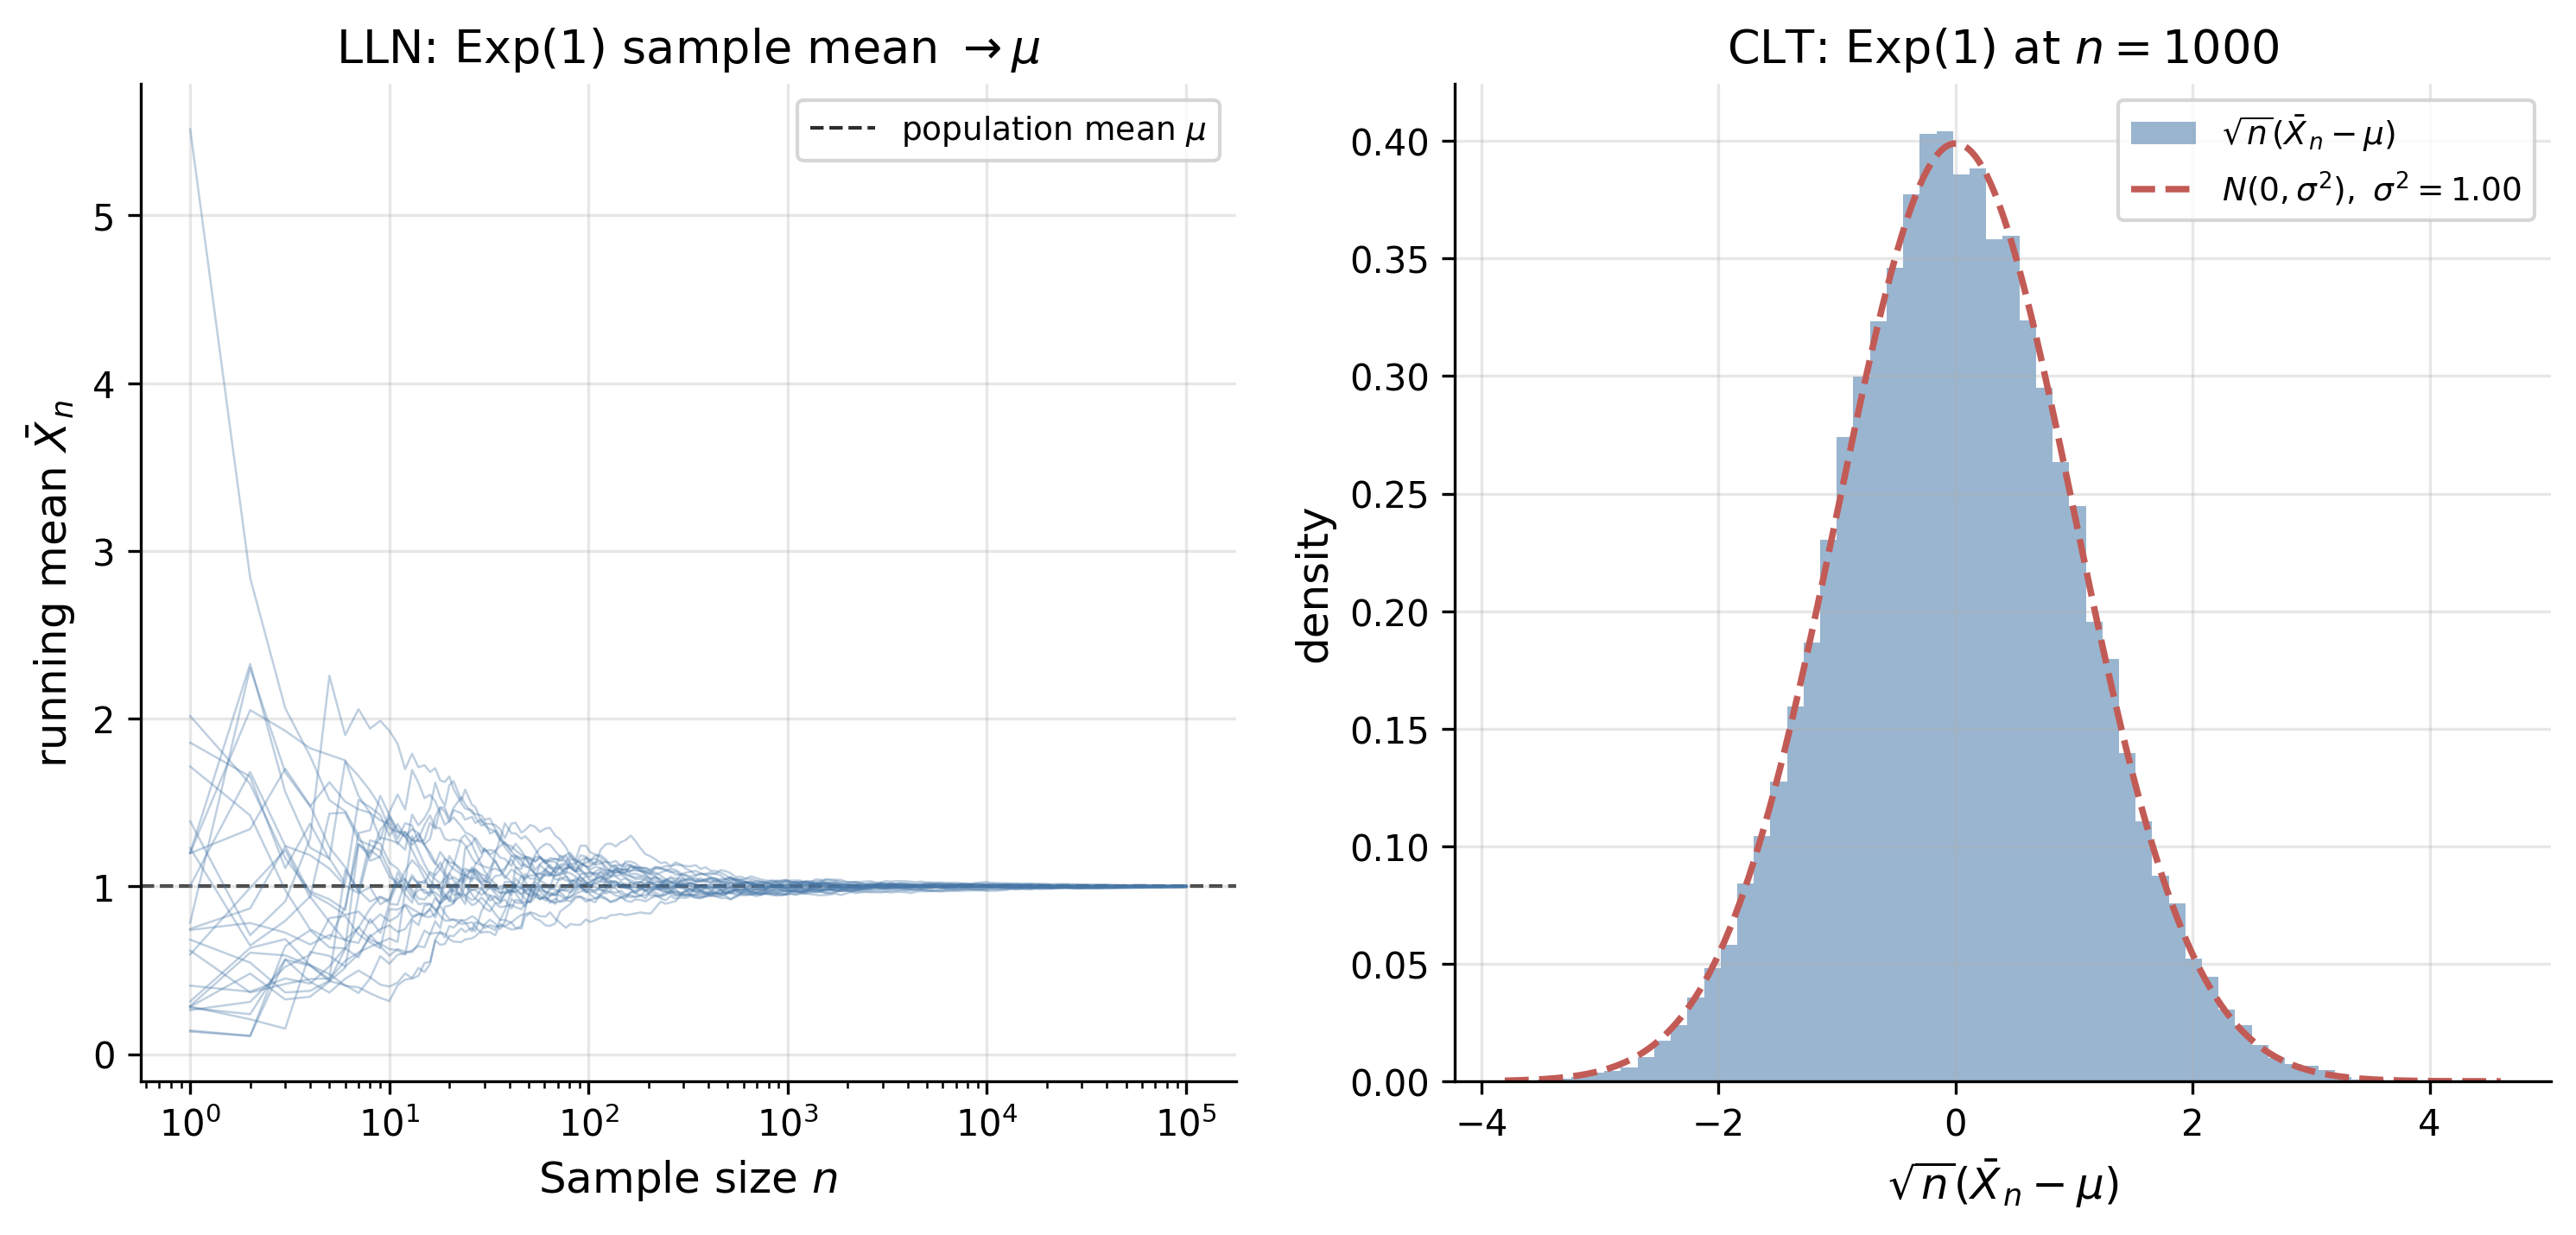

Recreate this plot in Python.
# Law of Large Numbers and Central Limit Theorem
# Appendix A - Mathematical Preliminaries
# The sample mean converges to the population mean (LLN), and the rescaled
# fluctuation sqrt(n)(Xbar_n - mu) converges in distribution to N(0, sigma^2)
# (CLT), regardless of the base distribution. Both are checked against theory:
# LLN by the shrinking |Xbar_n - mu|, CLT by the variance of the rescaled mean
# matching sigma^2 and its shape approaching normal (KS distance falling as 1/sqrt(n)).

import argparse
import os
import sys

sys.path.insert(0, os.path.join(os.path.dirname(__file__), "..", ".."))
from sims.sim_cache import compute_or_load, add_component_args, parse_force_set
from sims.plot_style import apply_style, COLORS, FIG_DOUBLE, BENCH_STYLE

import numpy as np
from scipy import stats
import matplotlib

matplotlib.use("Agg")
import matplotlib.pyplot as plt

apply_style()

# ---------------------------------------------------------------------------
# Configuration
# ---------------------------------------------------------------------------

CACHE_DIR = os.path.join(os.path.dirname(__file__), "cache")
SCRIPT_NAME = "lln_clt"
CONFIG = {
    # base distributions: (name, mu, sigma^2). None is normal.
    "distributions": ["exponential", "uniform", "bernoulli"],
    "bernoulli_p": 0.3,
    # LLN: running-mean trajectories for the primary distribution
    "primary": "exponential",
    "n_traj": 25,  # trajectories drawn (shown thinned)
    "lln_max_n": 100000,
    # sqrt(n)-rate grid for the LLN deviation and the CLT KS distance
    "n_grid": [10, 30, 100, 300, 1000, 3000, 10000, 30000],
    "n_dev_seeds": 2000,  # replicates for estimating E|Xbar_n - mu| and KS(n)
    # CLT: histogram of sqrt(n)(Xbar_n - mu) at a fixed large n
    "n_clt": 1000,
    "n_replicates": 40000,
    "seed_base": 20250,
    "version": 1,
}

OUTPUT_DIR = os.path.dirname(__file__)

DIST_COLORS = {
    "exponential": COLORS["blue"],
    "uniform": COLORS["orange"],
    "bernoulli": COLORS["green"],
}
DIST_LABEL = {
    "exponential": r"Exp$(1)$",
    "uniform": r"Unif$(0,1)$",
    "bernoulli": r"Bern$(0.3)$",
}

# ---------------------------------------------------------------------------
# Base distributions: sampler + analytical mean and variance.
# CLT holds for any of these even though none is normal.
# ---------------------------------------------------------------------------


def dist_params(name, p_bern):
    if name == "exponential":
        return 1.0, 1.0  # Exp(1): mu = 1, var = 1
    if name == "uniform":
        return 0.5, 1.0 / 12.0  # Unif(0,1): mu = 1/2, var = 1/12
    if name == "bernoulli":
        return p_bern, p_bern * (1.0 - p_bern)  # Bern(p): mu = p, var = p(1-p)
    raise ValueError(name)


def sample(name, rng, size, p_bern):
    if name == "exponential":
        return rng.exponential(1.0, size=size)
    if name == "uniform":
        return rng.uniform(0.0, 1.0, size=size)
    if name == "bernoulli":
        return (rng.uniform(0.0, 1.0, size=size) < p_bern).astype(float)
    raise ValueError(name)


# ---------------------------------------------------------------------------
# Computation
# ---------------------------------------------------------------------------


def _run_experiment():
    dists = CONFIG["distributions"]
    p_bern = CONFIG["bernoulli_p"]
    primary = CONFIG["primary"]
    n_grid = CONFIG["n_grid"]
    n_dev_seeds = CONFIG["n_dev_seeds"]
    n_clt = CONFIG["n_clt"]
    n_rep = CONFIG["n_replicates"]
    seed_base = CONFIG["seed_base"]

    print("LLN + CLT: sample mean of non-normal draws")
    print(f"  distributions: {dists}")
    print(f"  CLT histogram at n={n_clt} over {n_rep} replicates")
    print(f"  rate grid n_grid={n_grid}, {n_dev_seeds} replicates per n")
    print()

    # --- LLN trajectories for the primary distribution -----------------------
    mu_p, var_p = dist_params(primary, p_bern)
    sd_p = np.sqrt(var_p)
    max_n = CONFIG["lln_max_n"]
    rng = np.random.RandomState(seed_base)
    traj = np.zeros((CONFIG["n_traj"], max_n))
    for i in range(CONFIG["n_traj"]):
        x = sample(primary, rng, max_n, p_bern)
        traj[i] = np.cumsum(x) / np.arange(1, max_n + 1)  # running mean
    # thin the columns to a log grid for storage/plotting
    show_idx = np.unique(np.round(np.logspace(0, np.log10(max_n), 200)).astype(int))
    show_idx = show_idx[show_idx <= max_n] - 1
    lln = {
        "mu": mu_p,
        "sd": sd_p,
        "n_show": (show_idx + 1),
        "traj_show": traj[:, show_idx],
    }
    print(
        f"  LLN ({primary}): mu={mu_p:.4f}, final running mean range over "
        f"{CONFIG['n_traj']} seeds at n={max_n}: "
        f"[{traj[:, -1].min():.4f}, {traj[:, -1].max():.4f}]"
    )

    # --- sqrt(n)-rate of the mean absolute deviation E|Xbar_n - mu| ----------
    # LLN says this -> 0; CLT predicts it ~ sigma * sqrt(2/pi) / sqrt(n).
    dev_mean = np.zeros(len(n_grid))
    ks_by_n = np.zeros(len(n_grid))
    rng = np.random.RandomState(seed_base + 1)
    for j, n in enumerate(n_grid):
        xbar = sample(primary, rng, (n_dev_seeds, n), p_bern).mean(axis=1)
        dev_mean[j] = np.mean(np.abs(xbar - mu_p))
        s = np.sqrt(n) * (xbar - mu_p)  # rescaled fluctuation, target N(0, var_p)
        ks_by_n[j] = stats.kstest(s, stats.norm(loc=0.0, scale=sd_p).cdf).statistic
    dev_pred = sd_p * np.sqrt(2.0 / np.pi) / np.sqrt(np.array(n_grid))
    print(
        f"  LLN deviation E|Xbar-mu| at n={n_grid[0]}: {dev_mean[0]:.4f} "
        f"(pred {dev_pred[0]:.4f}); at n={n_grid[-1]}: {dev_mean[-1]:.5f} "
        f"(pred {dev_pred[-1]:.5f})"
    )

    # --- CLT: distribution of sqrt(n)(Xbar_n - mu) at fixed n, per dist -------
    clt = {}
    for di, name in enumerate(dists):
        mu, var = dist_params(name, p_bern)
        sd = np.sqrt(var)
        # deterministic per-distribution seed (not hash(), which is process-randomized)
        rng = np.random.RandomState(seed_base + 100 + 17 * di)
        xbar = sample(name, rng, (n_rep, n_clt), p_bern).mean(axis=1)
        s = np.sqrt(n_clt) * (xbar - mu)  # ~ N(0, var)
        emp_var = float(np.var(s))
        ks = float(stats.kstest(s, stats.norm(loc=0.0, scale=sd).cdf).statistic)
        clt[name] = {
            "mu": mu,
            "var": var,
            "emp_var": emp_var,
            "var_ratio": emp_var / var,
            "skew": float(stats.skew(s)),
            "exkurt": float(stats.kurtosis(s)),  # excess kurtosis (0 for normal)
            "ks": ks,
            "samples": s
            if name == CONFIG["primary"]
            else None,  # store hist data for primary only
        }
        print(
            f"  CLT {name:11s}: mu={mu:.4f}, sigma^2={var:.4f}, "
            f"emp var(sqrt(n)(Xbar-mu))={emp_var:.4f} (ratio {emp_var / var:.4f}), "
            f"skew={clt[name]['skew']:+.4f}, exkurt={clt[name]['exkurt']:+.4f}, KS={ks:.4f}"
        )

    return {
        "config": CONFIG,
        "lln": lln,
        "n_grid": list(n_grid),
        "dev_mean": dev_mean,
        "dev_pred": dev_pred,
        "ks_by_n": ks_by_n,
        "clt": clt,
    }


def compute_data(force=None):
    force = force or set()
    return compute_or_load(
        CACHE_DIR,
        SCRIPT_NAME,
        "lln_clt",
        CONFIG,
        _run_experiment,
        force=("lln_clt" in force),
    )


# ---------------------------------------------------------------------------
# Output generation
# ---------------------------------------------------------------------------


def generate_outputs(data):
    config = data["config"]
    lln = data["lln"]
    clt = data["clt"]
    primary = config["primary"]

    fig, axes = plt.subplots(1, 2, figsize=FIG_DOUBLE)

    # --- Panel A: LLN running-mean trajectories converge to mu ---------------
    axA = axes[0]
    n_show = lln["n_show"]
    for i in range(lln["traj_show"].shape[0]):
        axA.semilogx(
            n_show, lln["traj_show"][i], color=COLORS["blue"], linewidth=0.6, alpha=0.35
        )
    axA.axhline(lln["mu"], **BENCH_STYLE, label=r"population mean $\mu$")
    axA.set_xlabel("Sample size $n$")
    axA.set_ylabel(r"running mean $\bar X_n$")
    axA.set_title(f"LLN: {DIST_LABEL[primary]} sample mean $\\to \\mu$")
    axA.legend(loc="upper right")

    # --- Panel B: CLT histogram of sqrt(n)(Xbar - mu) vs N(0, sigma^2) --------
    axB = axes[1]
    s = clt[primary]["samples"]
    sd = np.sqrt(clt[primary]["var"])
    axB.hist(
        s,
        bins=60,
        density=True,
        color=COLORS["blue"],
        alpha=0.55,
        label=r"$\sqrt{n}(\bar X_n - \mu)$",
    )
    grid = np.linspace(s.min(), s.max(), 400)
    axB.plot(
        grid,
        stats.norm(loc=0.0, scale=sd).pdf(grid),
        color=COLORS["red"],
        linewidth=1.8,
        linestyle="--",
        label=rf"$N(0,\sigma^2),\ \sigma^2={clt[primary]['var']:.2f}$",
    )
    axB.set_xlabel(r"$\sqrt{n}(\bar X_n - \mu)$")
    axB.set_ylabel("density")
    axB.set_title(f"CLT: {DIST_LABEL[primary]} at $n={config['n_clt']}$")
    axB.legend(loc="upper right")

    fig_path = os.path.join(OUTPUT_DIR, "lln_clt.png")
    fig.savefig(fig_path, dpi=300, bbox_inches="tight")
    plt.close(fig)
    print(f"  Figure saved: {fig_path}")

    # --- LaTeX table: per distribution, CLT variance vs sigma^2 + shape ------
    tex_path = os.path.join(OUTPUT_DIR, "lln_clt.tex")
    with open(tex_path, "w") as f:
        f.write("\\begin{table}[h]\n\\centering\n")
        f.write(
            "\\caption{Central limit theorem for the rescaled sample mean "
            "$\\sqrt{n}(\\bar X_n - \\mu)$ at $n="
            + str(config["n_clt"])
            + "$, over "
            + f"{config['n_replicates']:,}".replace(",", "{,}")
            + " replicates, for three non-normal base distributions. The empirical "
            "variance matches $\\sigma^2$ (ratio near one), and the skewness and excess "
            "kurtosis are near the normal values of zero, so the rescaled mean is "
            "approximately $N(0,\\sigma^2)$ despite the skewed or discrete source. "
            "$D_{\\mathrm{KS}}$ is the Kolmogorov-Smirnov distance to $N(0,\\sigma^2)$.}\n"
        )
        f.write("\\label{tab:prelim_lln_clt}\n")
        f.write("\\begin{tabular}{lccccc}\n\\hline\n")
        f.write(
            "Distribution & $\\sigma^2$ & Emp.\\ var / $\\sigma^2$ & Skew & "
            "Excess kurt.\\ & $D_{\\mathrm{KS}}$ \\\\\n"
        )
        f.write("\\hline\n")
        tex_name = {
            "exponential": "Exp$(1)$",
            "uniform": "Unif$(0,1)$",
            "bernoulli": "Bern$(0.3)$",
        }
        for name in config["distributions"]:
            c = clt[name]
            f.write(
                f"{tex_name[name]} & {c['var']:.4f} & {c['var_ratio']:.4f} & "
                f"{c['skew']:+.4f} & {c['exkurt']:+.4f} & {c['ks']:.4f} \\\\\n"
            )
        f.write("\\hline\n\\end{tabular}\n\\end{table}\n")
    print(f"  Table saved: {tex_path}")


# ---------------------------------------------------------------------------
# Main
# ---------------------------------------------------------------------------


def main():
    parser = argparse.ArgumentParser(description="LLN and CLT for the sample mean")
    add_component_args(parser)
    args = parser.parse_args()
    force = parse_force_set(args)

    print("=" * 70)
    print("LAW OF LARGE NUMBERS AND CENTRAL LIMIT THEOREM")
    print("=" * 70)
    print()
    print("LLN: the sample mean of i.i.d. draws converges to the population mean.")
    print("CLT: sqrt(n)(Xbar_n - mu) converges in distribution to N(0, sigma^2),")
    print("  whatever the (finite-variance) base distribution.")
    print()

    if force:
        print(f"Force recompute: {sorted(force)}")

    if args.plots_only:
        data = compute_data()
        generate_outputs(data)
    elif args.data_only:
        compute_data(force=force)
    else:
        data = compute_data(force=force)
        generate_outputs(data)

    print("\nDone.")


if __name__ == "__main__":
    main()
